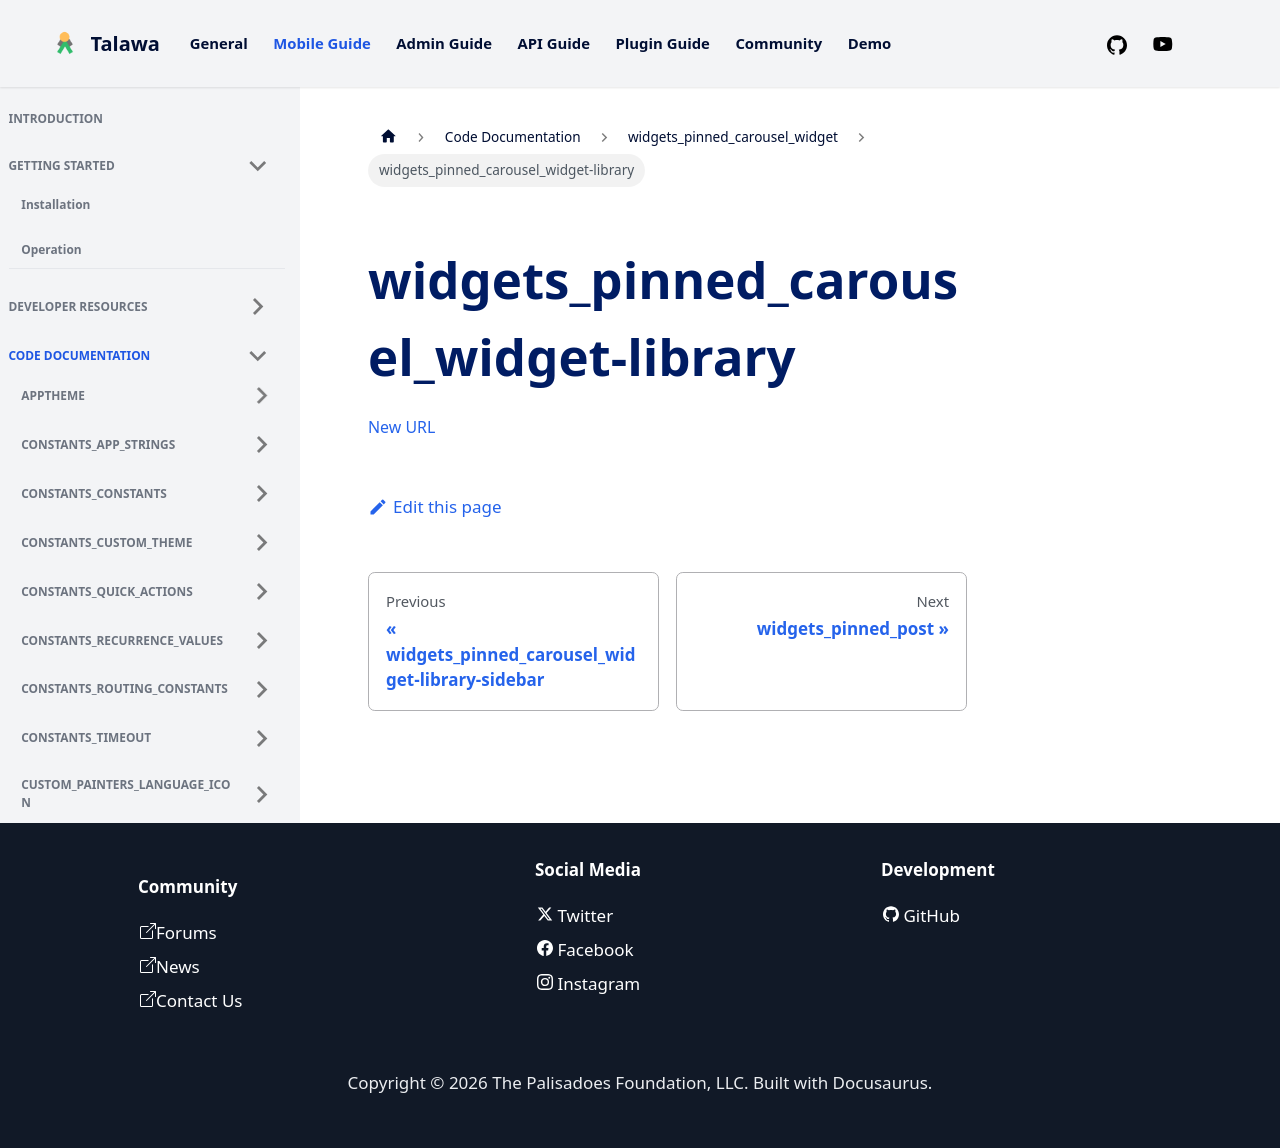

repository: PalisadoesFoundation/talawa · page: docs/auto-docs/widgets_pinned_carousel_widget/widgets_pinned_carousel_widget-library/index.html · generator: docusaurus

[New URL](../widgets_pinned_carousel_widget/)
